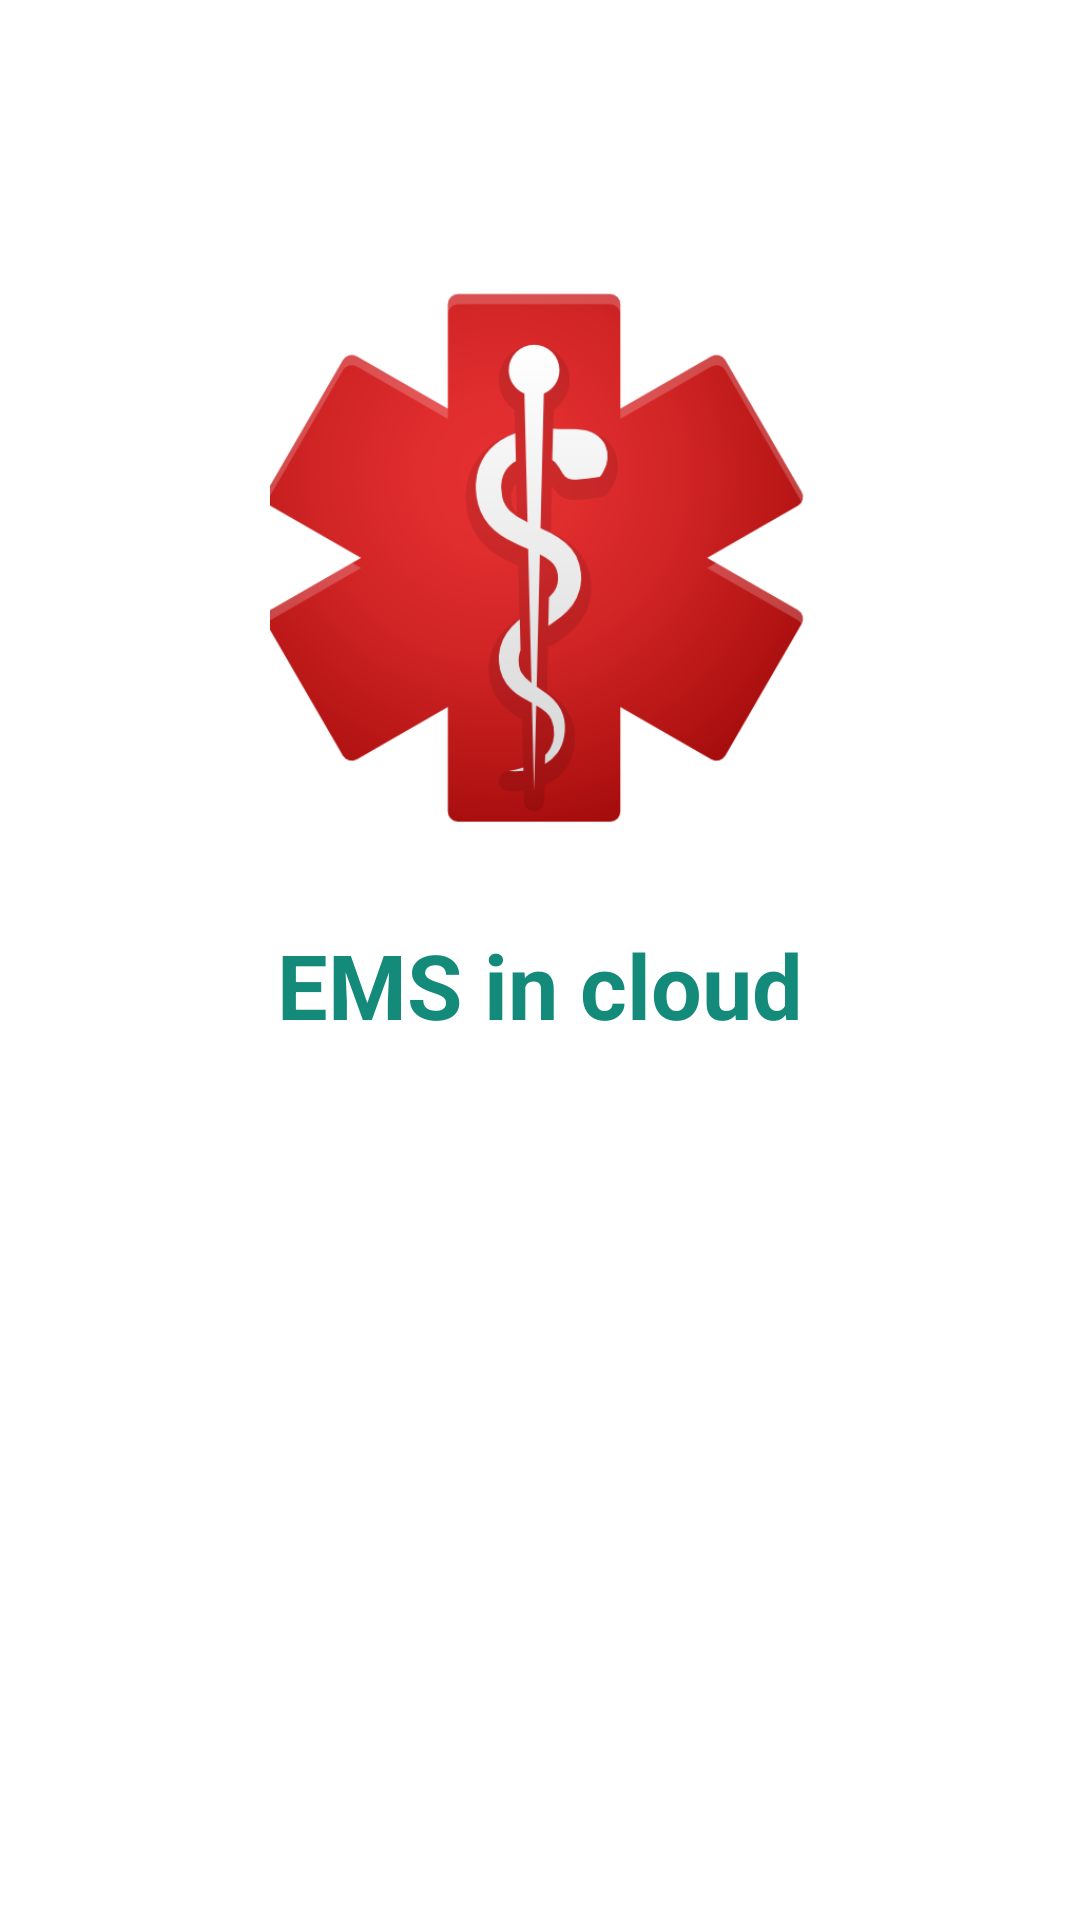

Produce the Android XML layout that renders to this screen, including the resource entries it uses.
<!-- AndroidManifest.xml: activity theme android:Theme.NoTitleBar.Fullscreen -->
<!-- res/layout/activity_splash.xml -->
<?xml version="1.0" encoding="utf-8"?>
<LinearLayout xmlns:android="http://schemas.android.com/apk/res/android"
    android:id="@+id/RelativeLayout1"
    android:layout_width="match_parent"
    android:layout_height="match_parent"
    android:orientation="vertical"
    android:background="@color/color_blanco" 
    android:gravity="center_horizontal">

    <ImageView
        android:id="@+id/imageView1"
        android:layout_width="180dp"
        android:layout_height="180dp"
        android:layout_marginTop="96dp"
        android:src="@drawable/splash"
        android:contentDescription="@string/app_name" />

    <TextView
        android:id="@+id/textView1"
        android:layout_width="wrap_content"
        android:layout_height="wrap_content"
        android:layout_marginTop="32dp"
        android:text="@string/app_name"
        android:textSize="30sp"
       	android:textStyle="bold"
        android:textColor="@color/color_primario" />

</LinearLayout>
<!-- resources referenced by this layout -->
<resources>
  <color name="color_blanco">#FFF</color>
  <color name="color_primario">#138A7A</color>
  <!-- drawable splash: png bitmap (drawable-xxhdpi, 65161 bytes) -->
  <string name="app_name">EMS in cloud</string>
</resources>
